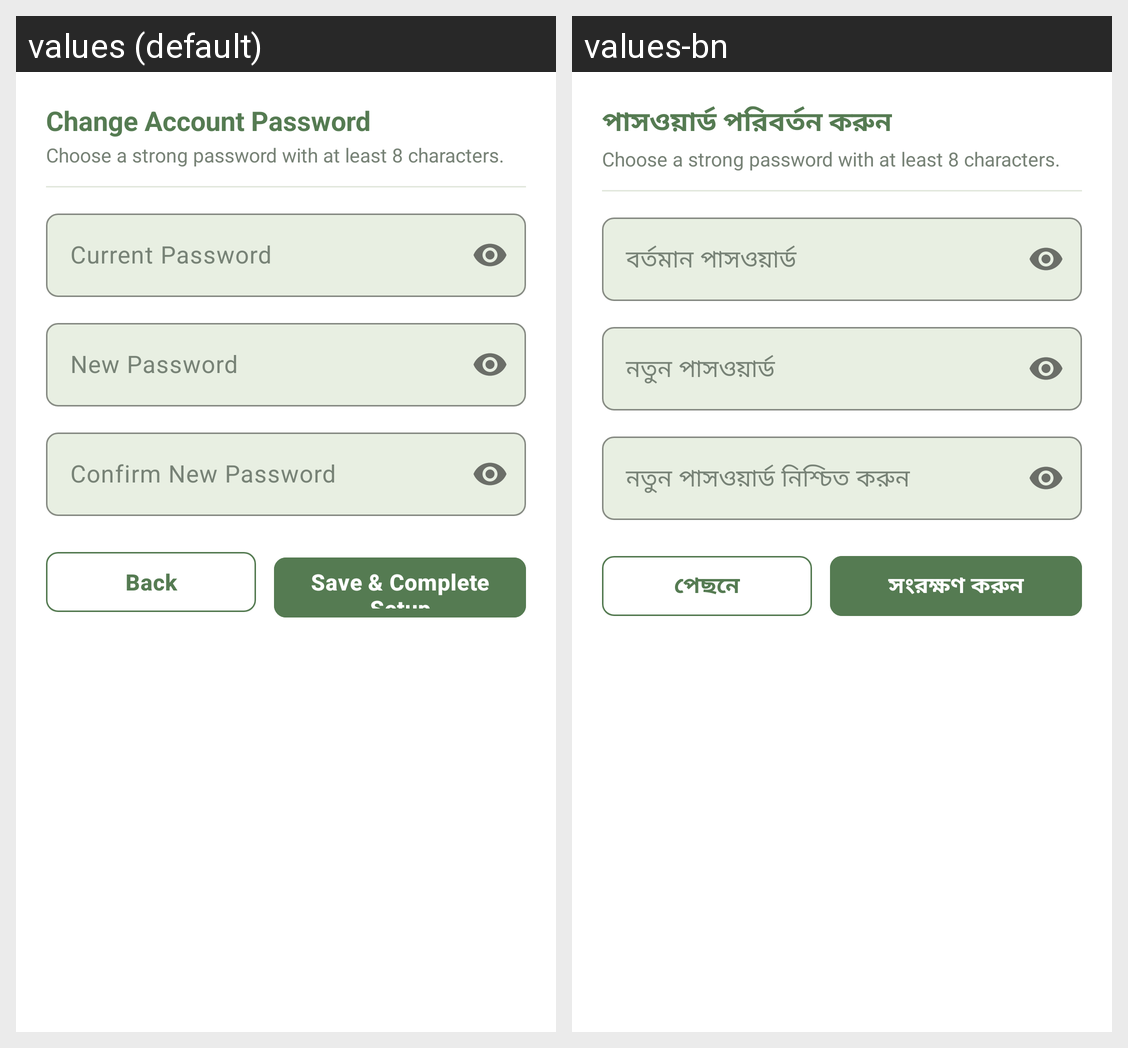

This grid shows one Android layout under two languages. Give, for every string resource on the screen, its name, the default text and each shown locale's text.
Android screen res/layout/dialog_change_password.xml rendered under 2 locales, left to right: values (default), values-bn. Device: Nexus 5 (rendered at 1080×1920; each locale shown at half size, 540×960, under a caption strip naming it); theme Theme.AROHI.
Strings drawn on this screen, with the default value and each locale's value (text and hints the layout hard-codes, and strings that could not be matched under every locale, appear in the picture but are not listed):

dialog_change_password_title
  values: Change Account Password
  values-bn: পাসওয়ার্ড পরিবর্তন করুন

label_current_password
  values: Current Password
  values-bn: বর্তমান পাসওয়ার্ড

label_new_password
  values: New Password
  values-bn: নতুন পাসওয়ার্ড

label_confirm_new_password
  values: Confirm New Password
  values-bn: নতুন পাসওয়ার্ড নিশ্চিত করুন

action_back
  values: Back
  values-bn: পেছনে

action_save_profile
  values: Save & Complete Setup
  values-bn: সংরক্ষণ করুন
